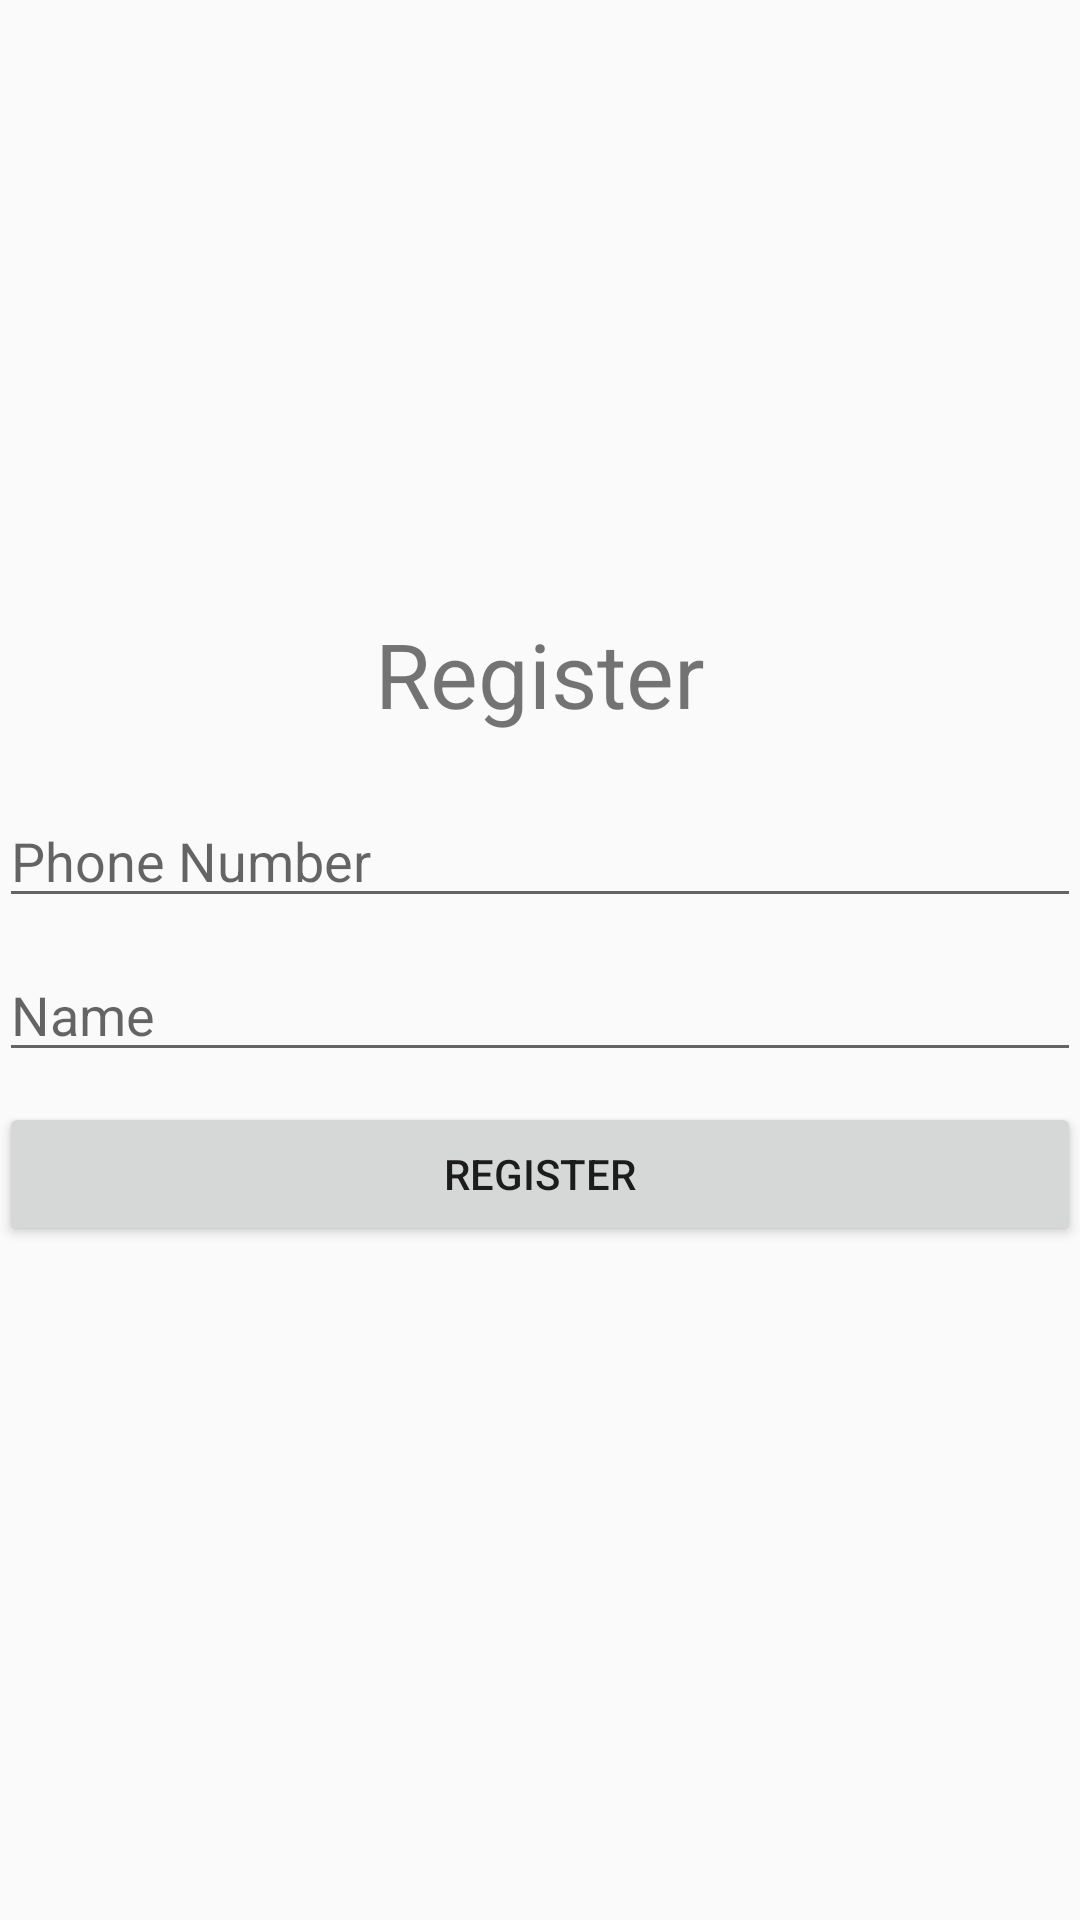

Android layout source for this screen:
<!-- AndroidManifest.xml: application theme AppTheme -->
<!-- res/layout/activity_register.xml -->
<?xml version="1.0" encoding="utf-8"?>
<LinearLayout xmlns:android="http://schemas.android.com/apk/res/android"
    xmlns:tools="http://schemas.android.com/tools"
    android:layout_width="match_parent"
    android:layout_height="match_parent"
    android:paddingBottom="@dimen/activity_vertical_margin"
    android:paddingLeft="@dimen/activity_horizontal_margin"
    android:paddingRight="@dimen/activity_horizontal_margin"
    android:paddingTop="@dimen/activity_vertical_margin"
    tools:context="com.androidchatapp.Register"
    android:orientation="vertical"
    android:gravity="center">

    <TextView
        android:id="@+id/textView"
        android:layout_width="match_parent"
        android:layout_height="wrap_content"
        android:layout_marginBottom="20dp"
        android:gravity="center"
        android:text="Register"
        android:textSize="30dp" />


    <EditText
        android:id="@+id/phonenumber"
        android:layout_width="match_parent"
        android:layout_height="wrap_content"
        android:layout_marginBottom="10dp"
        android:hint="Phone Number"
        android:inputType="number"
        android:maxLines="1" />

    <EditText
        android:id="@+id/username"
        android:layout_width="match_parent"
        android:layout_height="wrap_content"
        android:layout_marginBottom="10dp"
        android:hint="Name"
        android:inputType="text"
        android:maxLines="1" />

    <Button

        android:id="@+id/register"
        android:layout_width="match_parent"
        android:layout_height="wrap_content"
        android:layout_marginBottom="20dp"
        android:text="Register" />

</LinearLayout>
<!-- resources referenced by this layout -->
<resources>
  <style name="AppTheme" parent="Theme.AppCompat.Light.DarkActionBar">
          
          <item name="colorPrimary">@color/colorPrimary</item>
          <item name="colorPrimaryDark">@color/colorPrimaryDark</item>
          <item name="colorAccent">@color/colorAccent</item>
          <item name="windowActionBar">false</item>
          <item name="windowNoTitle">true</item>
          <item name="actionBarSize">0dp</item>
      </style>
  <!-- not gathered from this repository: default colours our renderer supplied (Android Studio template values) -->
  <color name="colorPrimary">#FF6200EE</color>
  <color name="colorPrimaryDark">#FF3700B3</color>
  <color name="colorAccent">#FF03DAC5</color>
</resources>
